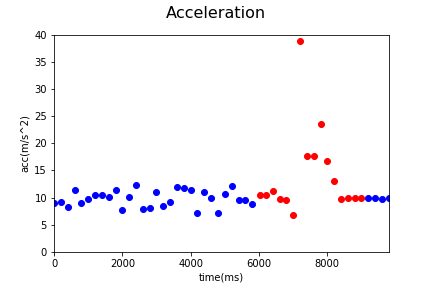

Source data for this figure (header and first rows):
Acc_X, Acc_Y, Acc_Z, gyro_X, gyro_Y, gyro_Z, time, status, Acc
-1.46, -4.16, 7.96, 0.0, 0.0, 0.0, 1545103301295, 0, 9.099
-1.96, -5.06, 7.36, 0.0, 0.0, 0.0, 1545103301495, 0, 9.144
-2.69, -5.46, 5.58, 0.03, 0.09, -0.05, 1545103301695, 0, 8.257
-2.0, -5.25, 10.03, 0.0, -0.07, 0.28, 1545103301895, 0, 11.5
-2.47, -5.32, 6.87, 0.03, -0.04, -0.11, 1545103302095, 0, 9.033
-3.26, -5.62, 7.36, 0.0, -0.03, -0.09, 1545103302295, 0, 9.817
-0.57, -4.18, 9.65, 0.01, -0.15, -0.1, 1545103302496, 0, 10.53
-0.57, -4.18, 9.65, 0.11, 0.24, -0.31, 1545103302695, 0, 10.53
-1.92, -4.99, 8.65, 0.03, 0.06, 0.01, 1545103302895, 0, 10.17
-0.62, -4.89, 10.35, -0.02, -0.04, 0.15, 1545103303096, 0, 11.46
-2.17, -5.8, 4.76, -0.1, -0.17, 0.68, 1545103303294, 0, 7.811
-3.83, -6.37, 6.9, -0.02, 0.07, -0.25, 1545103303494, 0, 10.14
-2.9, -4.82, 11.02, 0.06, -0.1, -0.02, 1545103303694, 0, 12.37
-1.89, -4.15, 6.42, -0.14, -0.04, 0.03, 1545103303894, 0, 7.875
-2.2, -4.13, 6.64, 0.07, 0.16, -0.11, 1545103304094, 0, 8.123
-2.48, -7.11, 8.12, 0.08, -0.01, 0.03, 1545103304294, 0, 11.07
-1.34, -4.56, 7.05, -0.04, -0.27, 0.28, 1545103304494, 0, 8.502
-3.26, -2.51, 8.19, -0.04, -0.09, 0.07, 1545103304694, 0, 9.165
-0.64, -6.24, 10.17, 0.05, 0.21, -0.5, 1545103304894, 0, 11.95
-3.88, -5.38, 9.7, -0.09, -0.09, 0.52, 1545103305094, 0, 11.75
-0.47, -3.56, 10.77, -0.09, -0.38, 0.13, 1545103305294, 0, 11.35
-1.08, -3.83, 5.99, -0.19, 0.04, -0.45, 1545103305494, 0, 7.191
-1.69, -5.15, 9.56, 0.14, 0.21, -0.47, 1545103305694, 0, 10.99
-0.84, -6.59, 7.28, 0.0, 0.06, -0.12, 1545103305894, 0, 9.856
-3.02, -4.8, 4.37, -0.05, 0.0, 0.43, 1545103306094, 0, 7.159
-3.64, -4.79, 8.89, 0.25, 0.22, -0.19, 1545103306294, 0, 10.73
-1.76, -6.96, 9.73, 0.04, -0.06, 0.02, 1545103306495, 0, 12.09
-2.04, -2.26, 9.04, -0.16, -0.05, 0.31, 1545103306695, 0, 9.539
-2.04, -2.26, 9.04, -0.16, -0.13, 0.2, 1545103306895, 0, 9.539
-1.69, -4.94, 7.23, 0.17, 0.11, -0.66, 1545103307095, 0, 8.918
-1.19, -5.49, 8.81, 0.0, 0.05, 0.08, 1545103307316, 1, 10.45
-1.19, -5.49, 8.81, 0.04, -0.06, 0.48, 1545103307495, 1, 10.45
-4.29, -5.16, 9.07, -0.01, -0.15, -0.29, 1545103307695, 1, 11.28
-4.42, -5.78, 6.37, -0.07, -0.56, -0.79, 1545103307895, 1, 9.671
-0.09, -1.39, 9.44, 0.07, -0.56, -1.03, 1545103308095, 1, 9.542
-6.3, 2.38, -0.71, 0.21, -0.9, -1.33, 1545103308295, 1, 6.772
38.47, 4.49, -1.42, -0.18, -1.91, -2.21, 1545103308496, 1, 38.76
13.69, -0.37, -11.24, -0.65, 1.41, -2.85, 1545103308696, 1, 17.72
13.69, -0.37, -11.24, -1.47, -0.35, -1.01, 1545103308895, 1, 17.72
10.11, 14.32, -15.62, -1.83, -0.13, 2.05, 1545103309095, 1, 23.48
10.55, -11.99, 5.1, -0.61, 0.85, -1.48, 1545103309294, 1, 16.77
12.08, -2.18, 4.39, -0.42, 0.11, 0.41, 1545103309494, 1, 13.04
8.87, -2.11, 3.56, 0.0, 0.0, 0.04, 1545103309694, 1, 9.788
9.16, -2.48, 2.89, 0.01, -0.01, 0.02, 1545103309894, 1, 9.92
9.14, -2.34, 3.01, 0.01, 0.0, 0.0, 1545103310094, 1, 9.903
9.11, -2.27, 3.22, 0.0, 0.0, 0.0, 1545103310294, 1, 9.925
9.19, -2.1, 2.92, 0.0, 0.0, 0.0, 1545103310494, 0, 9.869
9.11, -2.33, 3.14, 0.0, 0.0, 0.0, 1545103310694, 0, 9.914
9.04, -2.29, 2.89, 0.0, 0.0, 0.01, 1545103310894, 0, 9.763
9.12, -2.25, 3.04, 0.0, 0.0, 0.0, 1545103311094, 0, 9.873
